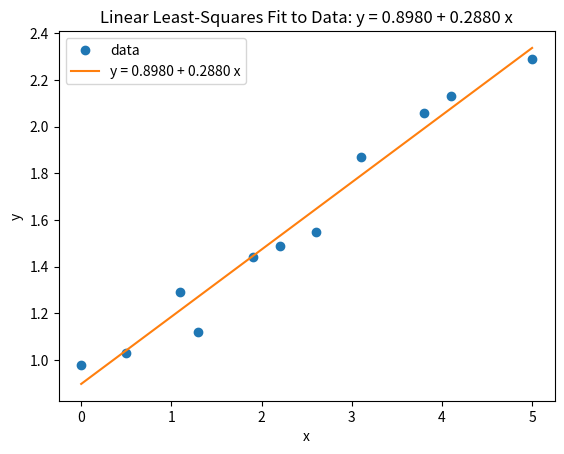

This figure's Python source:
# least-squares  question 3 from Assignment 4

import numpy as np
import scipy.linalg
import matplotlib.pyplot as plt


#  builds the matrix for the system of equations
def LS_Matrix(xd):
    
    N = xd.shape[0]

    A = np.zeros((N,2))
    
    A[:,0] = np.ones(N)
    A[:,1] = xd
    
    print(A.shape)
    
    return A


#  the data

xd =  np.array([0,    0.50,    1.10,    1.30,    1.90,   2.20,    2.60,    3.10,    3.80, 4.10,    5.00])
yd =  np.array([0.98,   1.03,    1.29,    1.12,    1.44,    1.49,   1.55,    1.87,    2.06,  2.13,    2.29])


#  gets the matrix
A = LS_Matrix(xd);

#  compute matrices least-squares system
M = A.T @ A
b = A.T @ yd

#  solve for least-squares solution
xstar = scipy.linalg.solve(M,b)

print(xstar)

#  for plotting least-squares solution
xx = np.linspace(0,5)
yy = xstar[0] + xstar[1]*xx


plt.plot(xd,yd,'o',xx,yy)
plt.xlabel('x')
plt.ylabel('y')
#plt.title('Linear Least-Squares Fit to Data: y = '+str(xstar[0])+' + '+str(xstar[1])+' x')
plt.title('Linear Least-Squares Fit to Data: y = 0.8980 + 0.2880 x')
plt.legend(['data','y = 0.8980 + 0.2880 x'])